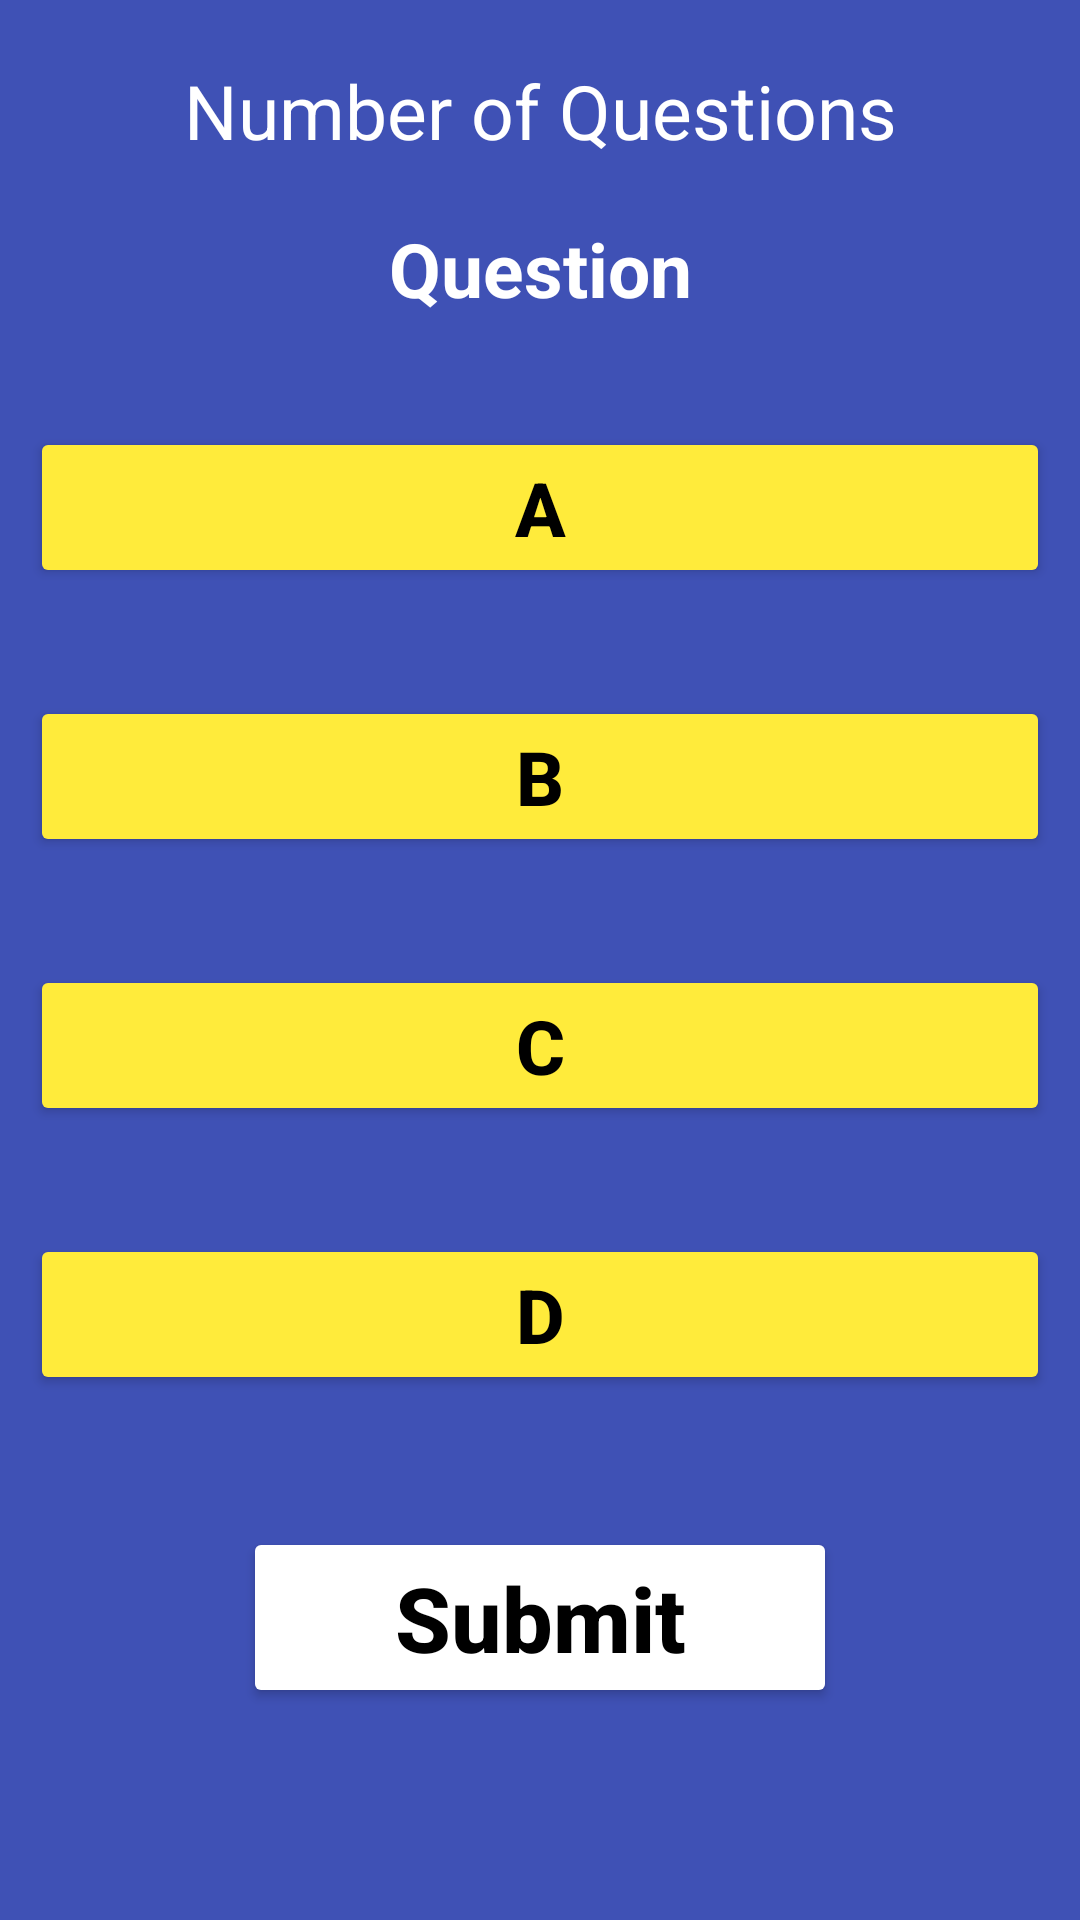

The Android layout XML behind this screen, and the referenced resources:
<!-- AndroidManifest.xml: application theme Theme.MyApplication2 -->
<!-- res/layout/activity_quiz.xml -->
<?xml version="1.0" encoding="utf-8"?>
<RelativeLayout xmlns:android="http://schemas.android.com/apk/res/android"
    xmlns:app="http://schemas.android.com/apk/res-auto"
    xmlns:tools="http://schemas.android.com/tools"
    android:layout_width="match_parent"
    android:layout_height="match_parent"
    android:background="#3F51B5"
    android:orientation="vertical"
    tools:context=".Quiz">


    <TextView
        android:id="@+id/total_questions"
        android:layout_width="match_parent"
        android:layout_height="wrap_content"
        android:layout_alignParentStart="true"
        android:layout_marginStart="0dp"
        android:layout_marginTop="20sp"
        android:gravity="center"
        android:text="Number of Questions"
        android:textAlignment="center"
        android:textAllCaps="false"
        android:textColor="@color/white"
        android:textSize="25sp" />

    <TextView
        android:id="@+id/question"
        android:layout_width="match_parent"
        android:layout_height="wrap_content"
        android:layout_below="@id/total_questions"
        android:layout_alignParentStart="true"
        android:layout_marginTop="19dp"
        android:text="Question"
        android:textAlignment="center"
        android:textColor="@color/white"
        android:textSize="25dp"
        android:textStyle="bold" />

    <LinearLayout
        android:layout_width="match_parent"
        android:layout_height="wrap_content"
        android:orientation="vertical"
        android:layout_marginTop="50dp"
        android:id="@+id/choices_layout"
        android:layout_below="@id/question"/>

    <Button
        android:layout_width="match_parent"
        android:layout_height="wrap_content"
        android:layout_below="@id/question"
        android:id="@+id/btn1"
        android:layout_marginStart="10dp"
        android:layout_marginTop="36dp"
        android:layout_marginEnd="10dp"
        android:backgroundTint="#FFEB3B"
        android:text="A"
        android:textAllCaps="false"
        android:textColor="@color/black"
        android:textSize="25dp"
        android:textStyle="bold"/>
    <Button
        android:layout_width="match_parent"
        android:layout_height="wrap_content"
        android:layout_below="@id/btn1"
        android:id="@+id/btn2"
        android:layout_marginStart="10dp"
        android:layout_marginTop="36dp"
        android:layout_marginEnd="10dp"
        android:backgroundTint="#FFEB3B"
        android:text="B"
        android:textAllCaps="false"
        android:textColor="@color/black"
        android:textSize="25dp"
        android:textStyle="bold"/>
    <Button
        android:layout_width="match_parent"
        android:layout_height="wrap_content"
        android:layout_below="@id/btn2"
        android:id="@+id/btn3"
        android:layout_marginStart="10dp"
        android:layout_marginTop="36dp"
        android:layout_marginEnd="10dp"
        android:backgroundTint="#FFEB3B"
        android:text="C"
        android:textAllCaps="false"
        android:textColor="@color/black"
        android:textSize="25dp"
        android:textStyle="bold"/>
    <Button
        android:layout_width="match_parent"
        android:layout_height="wrap_content"
        android:layout_below="@id/btn3"
        android:id="@+id/btn4"
        android:layout_marginStart="10dp"
        android:layout_marginTop="36dp"
        android:layout_marginEnd="10dp"
        android:backgroundTint="#FFEB3B"
        android:text="D"
        android:textAllCaps="false"
        android:textColor="@color/black"
        android:textSize="25dp"
        android:textStyle="bold"/>

    <Button
        android:id="@+id/submit_btn"
        android:layout_width="198dp"
        android:layout_height="wrap_content"
        android:layout_below="@id/btn4"
        android:layout_centerHorizontal="true"
        android:layout_marginStart="10dp"
        android:layout_marginTop="44dp"
        android:layout_marginEnd="10dp"
        android:backgroundTint="@color/white"
        android:text="Submit"
        android:textAllCaps="false"
        android:textColor="@color/black"
        android:textSize="30dp"
        android:textStyle="bold" />

    <Button
        android:id="@+id/logout"
        android:layout_width="201dp"
        android:layout_height="62dp"
        android:layout_below="@id/submit_btn"
        android:layout_alignParentBottom="true"
        android:layout_centerHorizontal="true"
        android:layout_marginStart="10dp"
        android:layout_marginTop="41dp"
        android:layout_marginEnd="10dp"
        android:layout_marginBottom="59dp"
        android:backgroundTint="#3F51B5"
        android:text="Logout"
        android:textAllCaps="false"
        android:textColor="@color/white"
        android:textSize="30dp"
        android:textStyle="bold" />

</RelativeLayout>
<!-- resources referenced by this layout -->
<resources>
  <style name="Theme.MyApplication2" parent="Theme.MaterialComponents.DayNight.DarkActionBar">
          
          <item name="colorPrimary">@color/purple_500</item>
          <item name="colorPrimaryVariant">@color/purple_700</item>
          <item name="colorOnPrimary">@color/white</item>
          
          <item name="colorSecondary">@color/teal_200</item>
          <item name="colorSecondaryVariant">@color/teal_700</item>
          <item name="colorOnSecondary">@color/black</item>
          
          <item name="android:statusBarColor">?attr/colorPrimaryVariant</item>
          
      </style>
  <!-- not gathered from this repository: default colours our renderer supplied (Android Studio template values) -->
  <color name="purple_500">#FF6200EE</color>
  <color name="purple_700">#FF3700B3</color>
  <color name="teal_200">#FF03DAC5</color>
  <color name="teal_700">#FF018786</color>
  <color name="black">#FF000000</color>
  <color name="white">#FFFFFFFF</color>
</resources>
